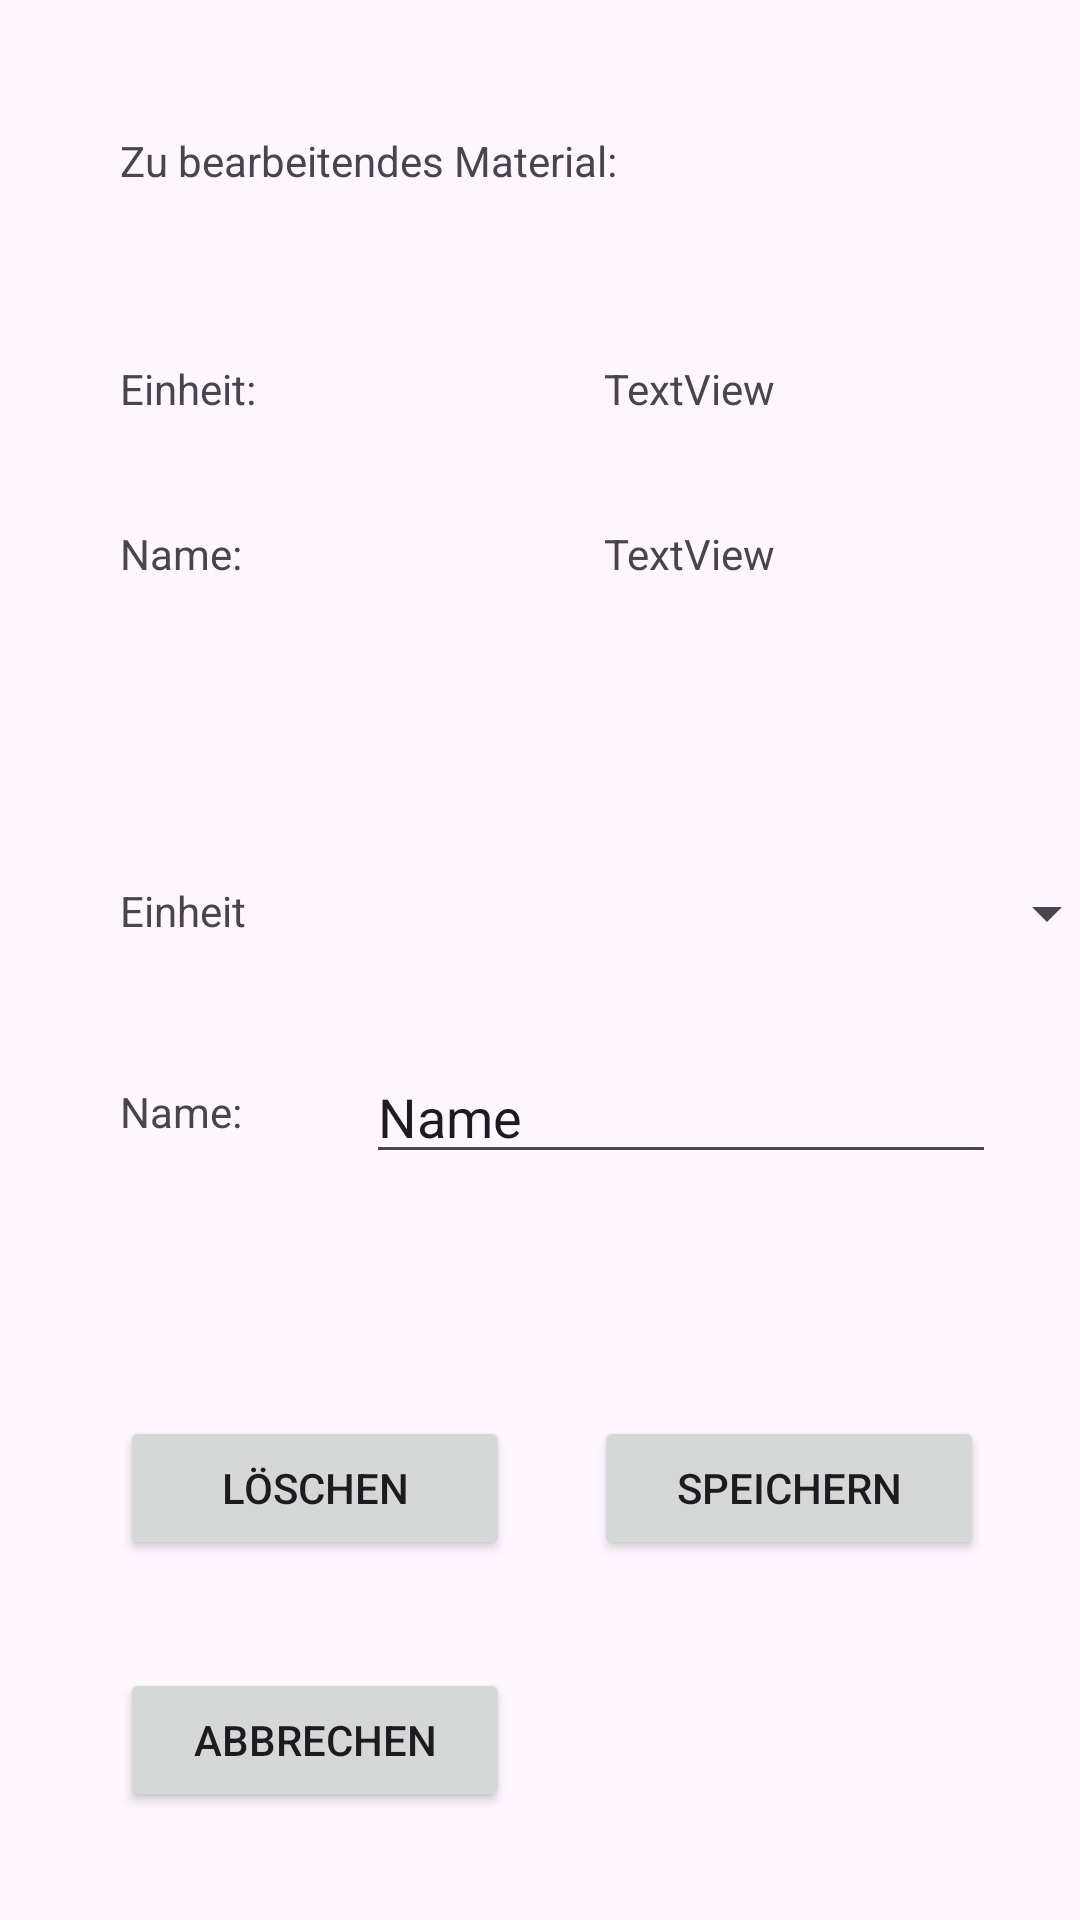

Reconstruct the res/layout file that produces this screen, plus the resources it refers to.
<!-- AndroidManifest.xml: application theme Base.Theme.MyApplication -->
<!-- res/layout/edit_material_list_activity.xml -->
<?xml version="1.0" encoding="utf-8"?>
<androidx.constraintlayout.widget.ConstraintLayout xmlns:android="http://schemas.android.com/apk/res/android"
    xmlns:app="http://schemas.android.com/apk/res-auto"
    xmlns:tools="http://schemas.android.com/tools"
    android:layout_width="match_parent"
    android:layout_height="match_parent">

    <TextView
        android:id="@+id/textViewNameTextEdit"
        android:layout_width="wrap_content"
        android:layout_height="wrap_content"
        android:layout_marginStart="40dp"
        android:layout_marginTop="120dp"
        android:text="Einheit:"
        app:layout_constraintStart_toStartOf="parent"
        app:layout_constraintTop_toTopOf="parent" />

    <TextView
        android:id="@+id/textViewUnitToEditMatList"
        android:layout_width="wrap_content"
        android:layout_height="wrap_content"
        android:layout_marginStart="116dp"
        android:text="TextView"
        app:layout_constraintBottom_toBottomOf="@+id/textViewNameTextEdit"
        app:layout_constraintStart_toEndOf="@+id/textViewNameTextEdit"
        app:layout_constraintTop_toTopOf="@+id/textViewNameTextEdit"
        app:layout_constraintVertical_bias="0.0" />

    <TextView
        android:id="@+id/textViewNameToEditName"
        android:layout_width="wrap_content"
        android:layout_height="wrap_content"
        android:layout_marginTop="36dp"
        android:text="Name:"
        app:layout_constraintStart_toStartOf="@+id/textViewNameTextEdit"
        app:layout_constraintTop_toBottomOf="@+id/textViewNameTextEdit" />

    <TextView
        android:id="@+id/textViewNameToEditEditMatList"
        android:layout_width="wrap_content"
        android:layout_height="wrap_content"
        android:text="TextView"
        app:layout_constraintBottom_toBottomOf="@+id/textViewNameToEditName"
        app:layout_constraintStart_toStartOf="@+id/textViewUnitToEditMatList"
        app:layout_constraintTop_toTopOf="@+id/textViewNameToEditName" />

    <TextView
        android:id="@+id/textViewNewUnitEditMatName"
        android:layout_width="wrap_content"
        android:layout_height="wrap_content"
        android:layout_marginTop="100dp"
        android:text="Einheit"
        app:layout_constraintStart_toStartOf="@+id/textViewNameToEditName"
        app:layout_constraintTop_toBottomOf="@+id/textViewNameToEditName" />

    <Spinner
        android:id="@+id/spinnerNewUnitEditMatList"
        android:layout_width="251dp"
        android:layout_height="38dp"
        android:layout_marginStart="40dp"
        app:layout_constraintBottom_toBottomOf="@+id/textViewNewUnitEditMatName"
        app:layout_constraintStart_toEndOf="@+id/textViewNewUnitEditMatName"
        app:layout_constraintTop_toTopOf="@+id/textViewNewUnitEditMatName"
        app:layout_constraintVertical_bias="0.473" />

    <TextView
        android:id="@+id/textViewNewNameNameEditMatList"
        android:layout_width="wrap_content"
        android:layout_height="wrap_content"
        android:layout_marginTop="48dp"
        android:text="Name:"
        app:layout_constraintStart_toStartOf="@+id/textViewNewUnitEditMatName"
        app:layout_constraintTop_toBottomOf="@+id/textViewNewUnitEditMatName" />

    <EditText
        android:id="@+id/editTextNewNameEditMatList"
        android:layout_width="wrap_content"
        android:layout_height="wrap_content"
        android:ems="10"
        android:inputType="text"
        android:text="Name"
        app:layout_constraintBottom_toBottomOf="@+id/textViewNewNameNameEditMatList"
        app:layout_constraintStart_toStartOf="@+id/spinnerNewUnitEditMatList"
        app:layout_constraintTop_toTopOf="@+id/textViewNewNameNameEditMatList" />

    <Button
        android:id="@+id/buttonDeleteEditMatList"
        android:layout_width="130dp"
        android:layout_height="wrap_content"
        android:layout_marginTop="92dp"
        android:text="Löschen"
        app:layout_constraintStart_toStartOf="@+id/textViewNewNameNameEditMatList"
        app:layout_constraintTop_toBottomOf="@+id/textViewNewNameNameEditMatList" />

    <Button
        android:id="@+id/buttonSaveEditMatList"
        android:layout_width="130dp"
        android:layout_height="wrap_content"
        android:layout_marginEnd="32dp"
        android:text="Speichern"
        app:layout_constraintBottom_toBottomOf="@+id/buttonDeleteEditMatList"
        app:layout_constraintEnd_toEndOf="parent"
        app:layout_constraintTop_toTopOf="@+id/buttonDeleteEditMatList"
        app:layout_constraintVertical_bias="0.0" />

    <Button
        android:id="@+id/buttonCancelEditMatListAdmin"
        android:layout_width="130dp"
        android:layout_height="wrap_content"
        android:layout_marginTop="36dp"
        android:text="Abbrechen"
        app:layout_constraintStart_toStartOf="@+id/buttonDeleteEditMatList"
        app:layout_constraintTop_toBottomOf="@+id/buttonDeleteEditMatList" />

    <TextView
        android:id="@+id/textViewHeaderEditMatList"
        android:layout_width="wrap_content"
        android:layout_height="wrap_content"
        android:layout_marginTop="44dp"
        android:text="Zu bearbeitendes Material:"
        app:layout_constraintStart_toStartOf="@+id/textViewNameTextEdit"
        app:layout_constraintTop_toTopOf="parent" />
</androidx.constraintlayout.widget.ConstraintLayout>
<!-- resources referenced by this layout -->
<resources>
  <style name="Base.Theme.MyApplication" parent="Theme.Material3.DayNight">
          
          
         <item name="colorPrimary">#1E90FF</item>
      </style>
</resources>
